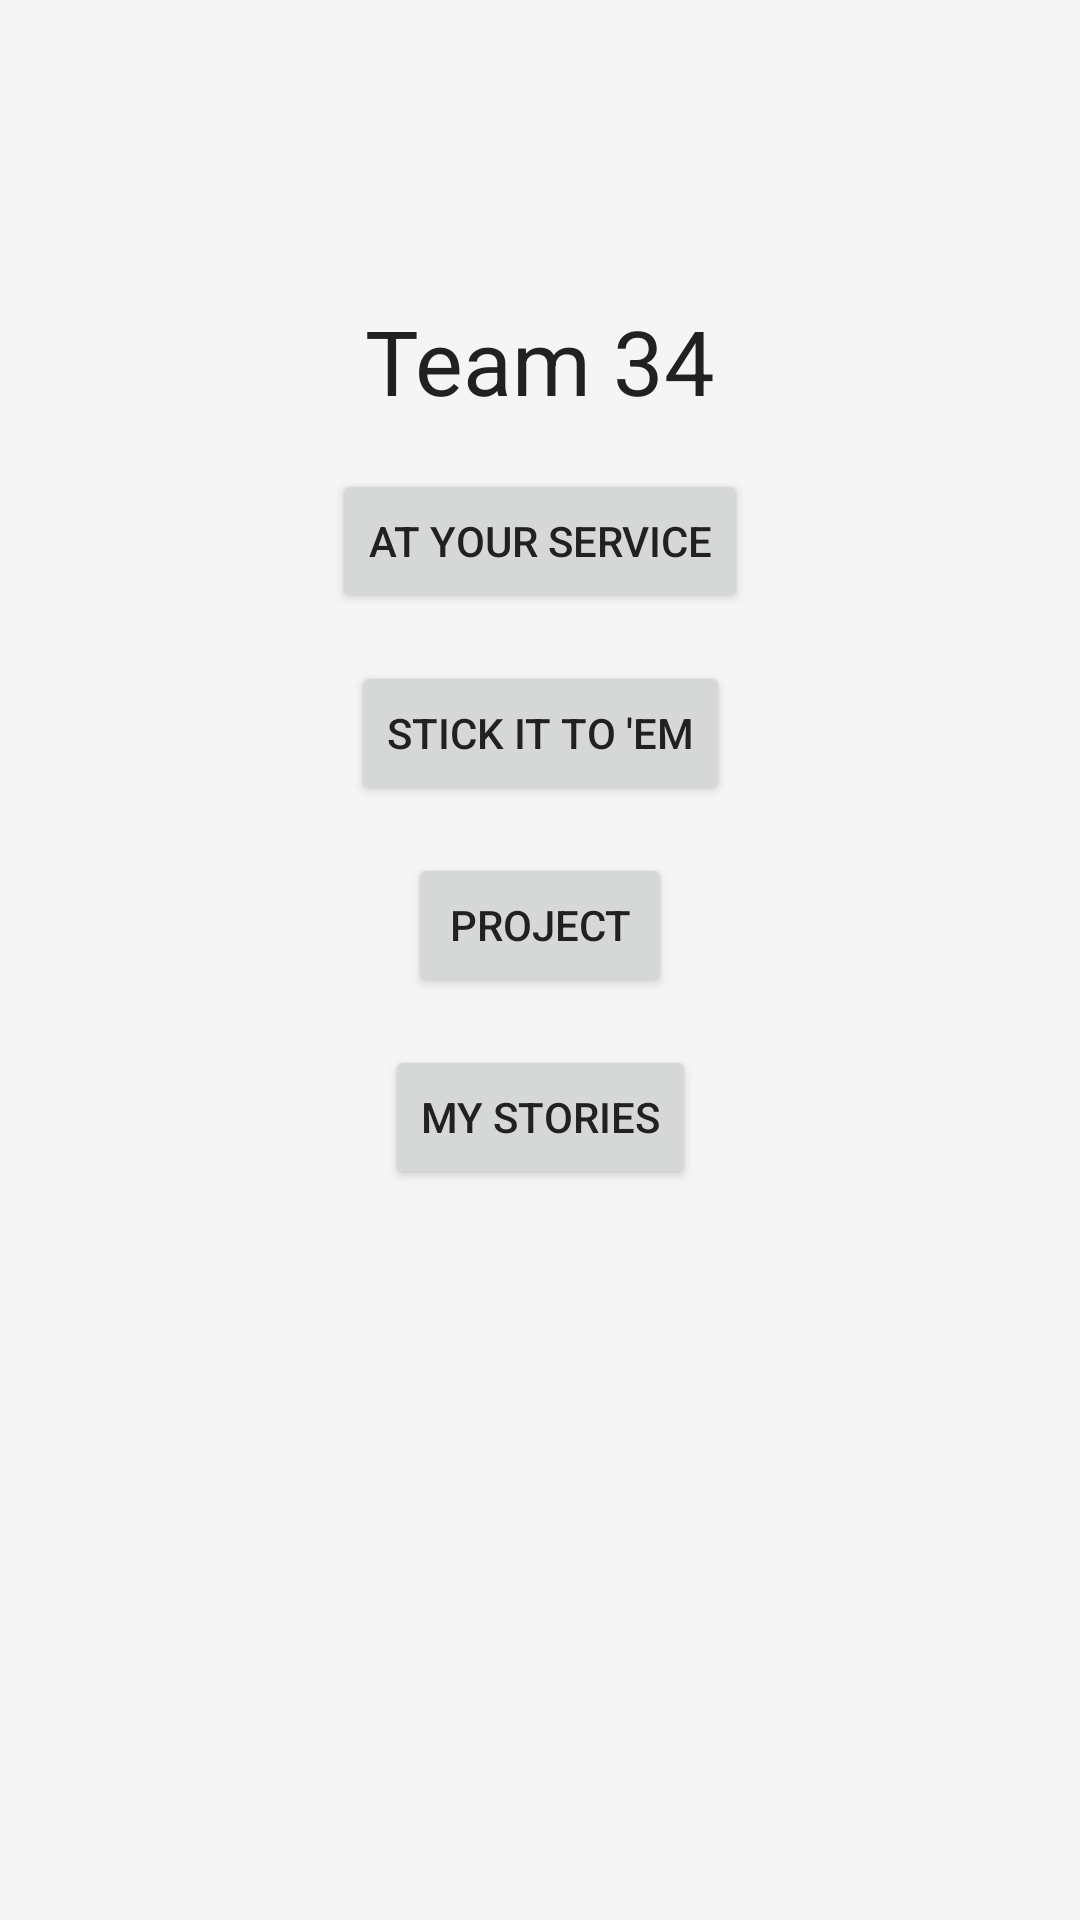

Write the Android layout XML for this screen, with the resource values it uses.
<!-- AndroidManifest.xml: application theme AppTheme -->
<!-- res/layout/activity_main.xml -->
<?xml version="1.0" encoding="utf-8"?>
<ScrollView xmlns:android="http://schemas.android.com/apk/res/android"
    xmlns:app="http://schemas.android.com/apk/res-auto"
    xmlns:tools="http://schemas.android.com/tools"
    android:layout_width="match_parent"
    android:layout_height="match_parent"
    tools:context=".MainActivity">

    <androidx.constraintlayout.widget.ConstraintLayout
        android:layout_width="match_parent"
        android:layout_height="wrap_content">

        <TextView
            android:id="@+id/teamName"
            android:layout_width="wrap_content"
            android:layout_height="wrap_content"
            android:text="@string/team_34_string"
            android:textSize="30sp"
            android:layout_marginTop="100dp"
            app:layout_constraintEnd_toEndOf="parent"
            app:layout_constraintStart_toStartOf="parent"
            app:layout_constraintTop_toTopOf="parent" />

        <Button
            android:id="@+id/atYourService"
            android:layout_width="wrap_content"
            android:layout_height="wrap_content"
            android:layout_margin="16dp"
            android:text="@string/at_your_service_string"
            app:layout_constraintEnd_toEndOf="parent"
            app:layout_constraintStart_toStartOf="parent"
            app:layout_constraintTop_toBottomOf="@id/teamName" />

        <Button
            android:id="@+id/stickItToEm"
            android:layout_width="wrap_content"
            android:layout_height="wrap_content"
            android:layout_margin="16dp"
            android:text="@string/stick_it_to_em"
            app:layout_constraintEnd_toEndOf="parent"
            app:layout_constraintStart_toStartOf="parent"
            app:layout_constraintTop_toBottomOf="@id/atYourService" />

        <Button
            android:id="@+id/project"
            android:layout_width="wrap_content"
            android:layout_height="wrap_content"
            android:layout_margin="16dp"
            android:layout_marginTop="36dp"
            android:text="Project"
            app:layout_constraintEnd_toEndOf="parent"
            app:layout_constraintStart_toStartOf="parent"
            app:layout_constraintTop_toBottomOf="@+id/stickItToEm" />

        <Button
            android:id="@+id/stories"
            android:layout_width="wrap_content"
            android:layout_height="wrap_content"
            android:layout_margin="16dp"
            android:layout_marginTop="36dp"
            android:text="My Stories"
            app:layout_constraintEnd_toEndOf="parent"
            app:layout_constraintStart_toStartOf="parent"
            app:layout_constraintTop_toBottomOf="@+id/project" />

    </androidx.constraintlayout.widget.ConstraintLayout>

</ScrollView>
<!-- resources referenced by this layout -->
<resources>
  <string name="at_your_service_string">At Your Service</string>
  <string name="stick_it_to_em">Stick It To \'Em</string>
  <string name="team_34_string">Team 34</string>
  <style name="AppTheme" parent="Theme.MaterialComponents.Light.DarkActionBar">
          <item name="colorPrimary">@color/colorPrimary</item>
          <item name="colorPrimaryDark">@color/colorPrimaryDark</item>
          <item name="colorAccent">@color/colorAccent</item>
          <item name="android:windowBackground">@color/colorBackground</item>
          <item name="android:textColor">@color/colorText</item>
      </style>
  <color name="colorPrimary">#2979FF</color>
  <color name="colorPrimaryDark">#2962FF</color>
  <color name="colorAccent">#90CAF9</color>
  <color name="colorBackground">#F5F5F5</color>
  <color name="colorText">#212121</color>
</resources>
